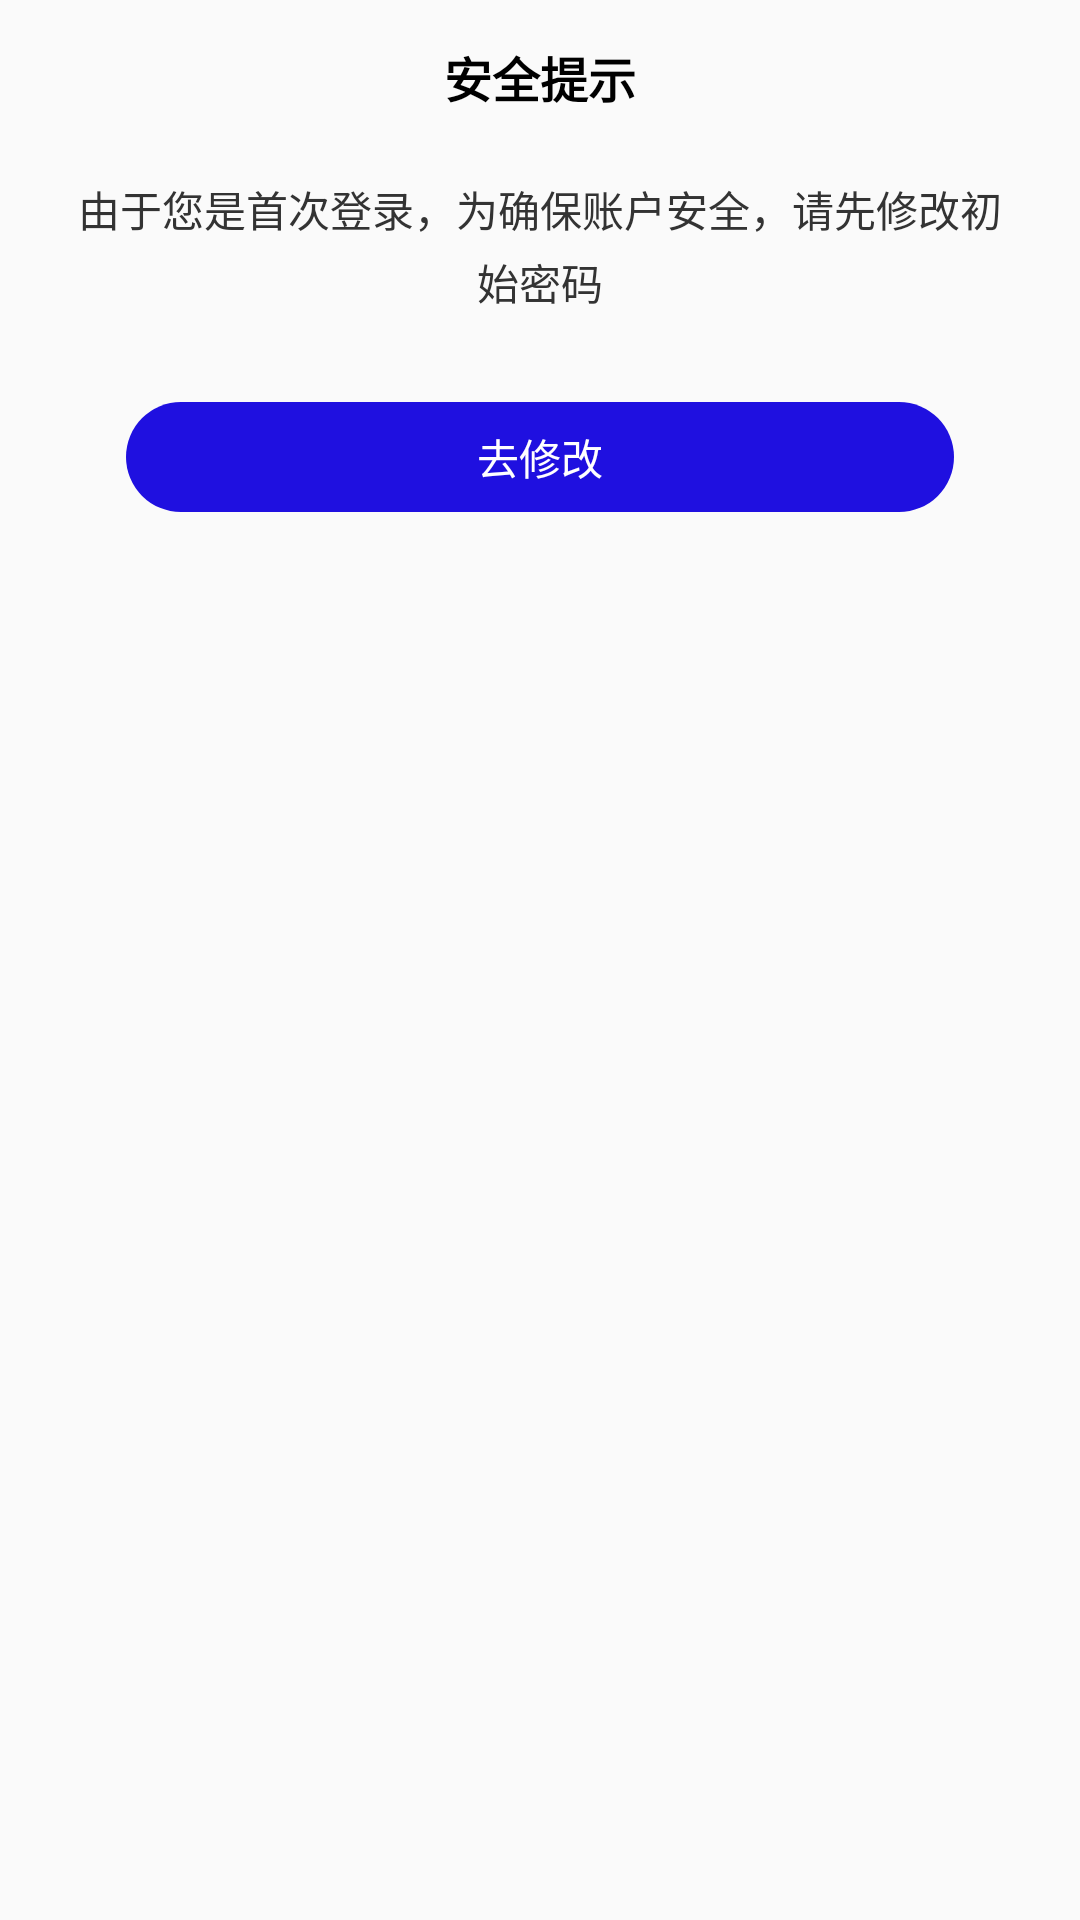

Produce the Android XML layout that renders to this screen, including the resource entries it uses.
<!-- AndroidManifest.xml: application theme AppTheme -->
<!-- res/layout/dialog_password_tip.xml -->
<?xml version="1.0" encoding="utf-8"?>
<LinearLayout xmlns:android="http://schemas.android.com/apk/res/android"
    xmlns:app="http://schemas.android.com/apk/res-auto"
    android:layout_width="match_parent"
    android:layout_height="wrap_content"
    xmlns:tools="http://schemas.android.com/tools"
    android:background="@drawable/bg_dialog_msg"
    android:gravity="center_horizontal"
    android:orientation="vertical"
    android:layout_marginStart="40dp"
    android:layout_marginEnd="40dp"
    android:paddingTop="14dp"
    android:paddingBottom="24dp">

    <TextView
        android:id="@+id/title"
        android:layout_width="match_parent"
        android:layout_height="wrap_content"
        android:gravity="center"
        android:text="安全提示"
        android:textColor="@color/black"
        android:textSize="16sp"
        android:textStyle="bold" />

    <TextView
        android:id="@+id/content"
        android:layout_width="wrap_content"
        android:layout_height="wrap_content"
        android:layout_gravity="center"
        android:layout_marginLeft="22dp"
        android:layout_marginTop="22dp"
        android:layout_marginRight="22dp"
        android:lineSpacingMultiplier="1.2"
        android:gravity="center"
        android:text="由于您是首次登录，为确保账户安全，请先修改初始密码"
        android:textColor="@color/color33"
        android:textSize="14sp" />


    <TextView
        android:id="@+id/confirm"
        android:layout_width="match_parent"
        android:layout_height="wrap_content"
        android:background="@drawable/shape_1f10e0_90r"
        android:gravity="center"
        android:paddingTop="8dp"
        android:paddingBottom="8dp"
        android:layout_marginEnd="42dp"
        android:layout_marginStart="42dp"
        android:layout_marginTop="30dp"
        android:text="去修改"
        android:textColor="@color/white"
        android:textSize="14sp"
        app:layout_constraintTop_toTopOf="parent"
        app:layout_constraintLeft_toRightOf="@+id/tvLeft"
        app:layout_constraintRight_toRightOf="parent" />

    <TextView
        android:id="@+id/subConfirm"
        android:layout_width="wrap_content"
        android:layout_height="wrap_content"
        android:textSize="14sp"
        android:visibility="gone"
        android:textColor="@color/color99"
        android:layout_marginTop="15dp"
        android:text="返回登录页"/>

</LinearLayout>
<!-- resources referenced by this layout -->
<resources>
  <color name="black">#FF000000</color>
  <color name="color33">#333333</color>
  <color name="color99">#999999</color>
  <color name="white">#FFFFFFFF</color>
  <!-- drawable shape_1f10e0_90r (drawable) -->
  <?xml version="1.0" encoding="utf-8"?>
  <shape xmlns:android="http://schemas.android.com/apk/res/android">
      <corners android:radius="90dp" />
      <solid android:color="@color/color_1F10E0" />
  </shape>
  <style name="AppTheme" parent="Theme.AppCompat.Light.NoActionBar">
          
          <item name="colorPrimary">@color/colorPrimary</item>
          <item name="colorPrimaryDark">@color/colorPrimaryDark</item>
          <item name="colorAccent">@color/colorAccent</item>
          <item name="android:statusBarColor">@color/ps_color_white</item>
          <item name="android:forceDarkAllowed" tools:targetApi="q">false</item>
      </style>
  <color name="color_1F10E0">#1F10E0</color>
  <color name="colorPrimary">#009eff</color>
  <color name="colorPrimaryDark">#009eff</color>
  <color name="colorAccent">#009eff</color>
</resources>
